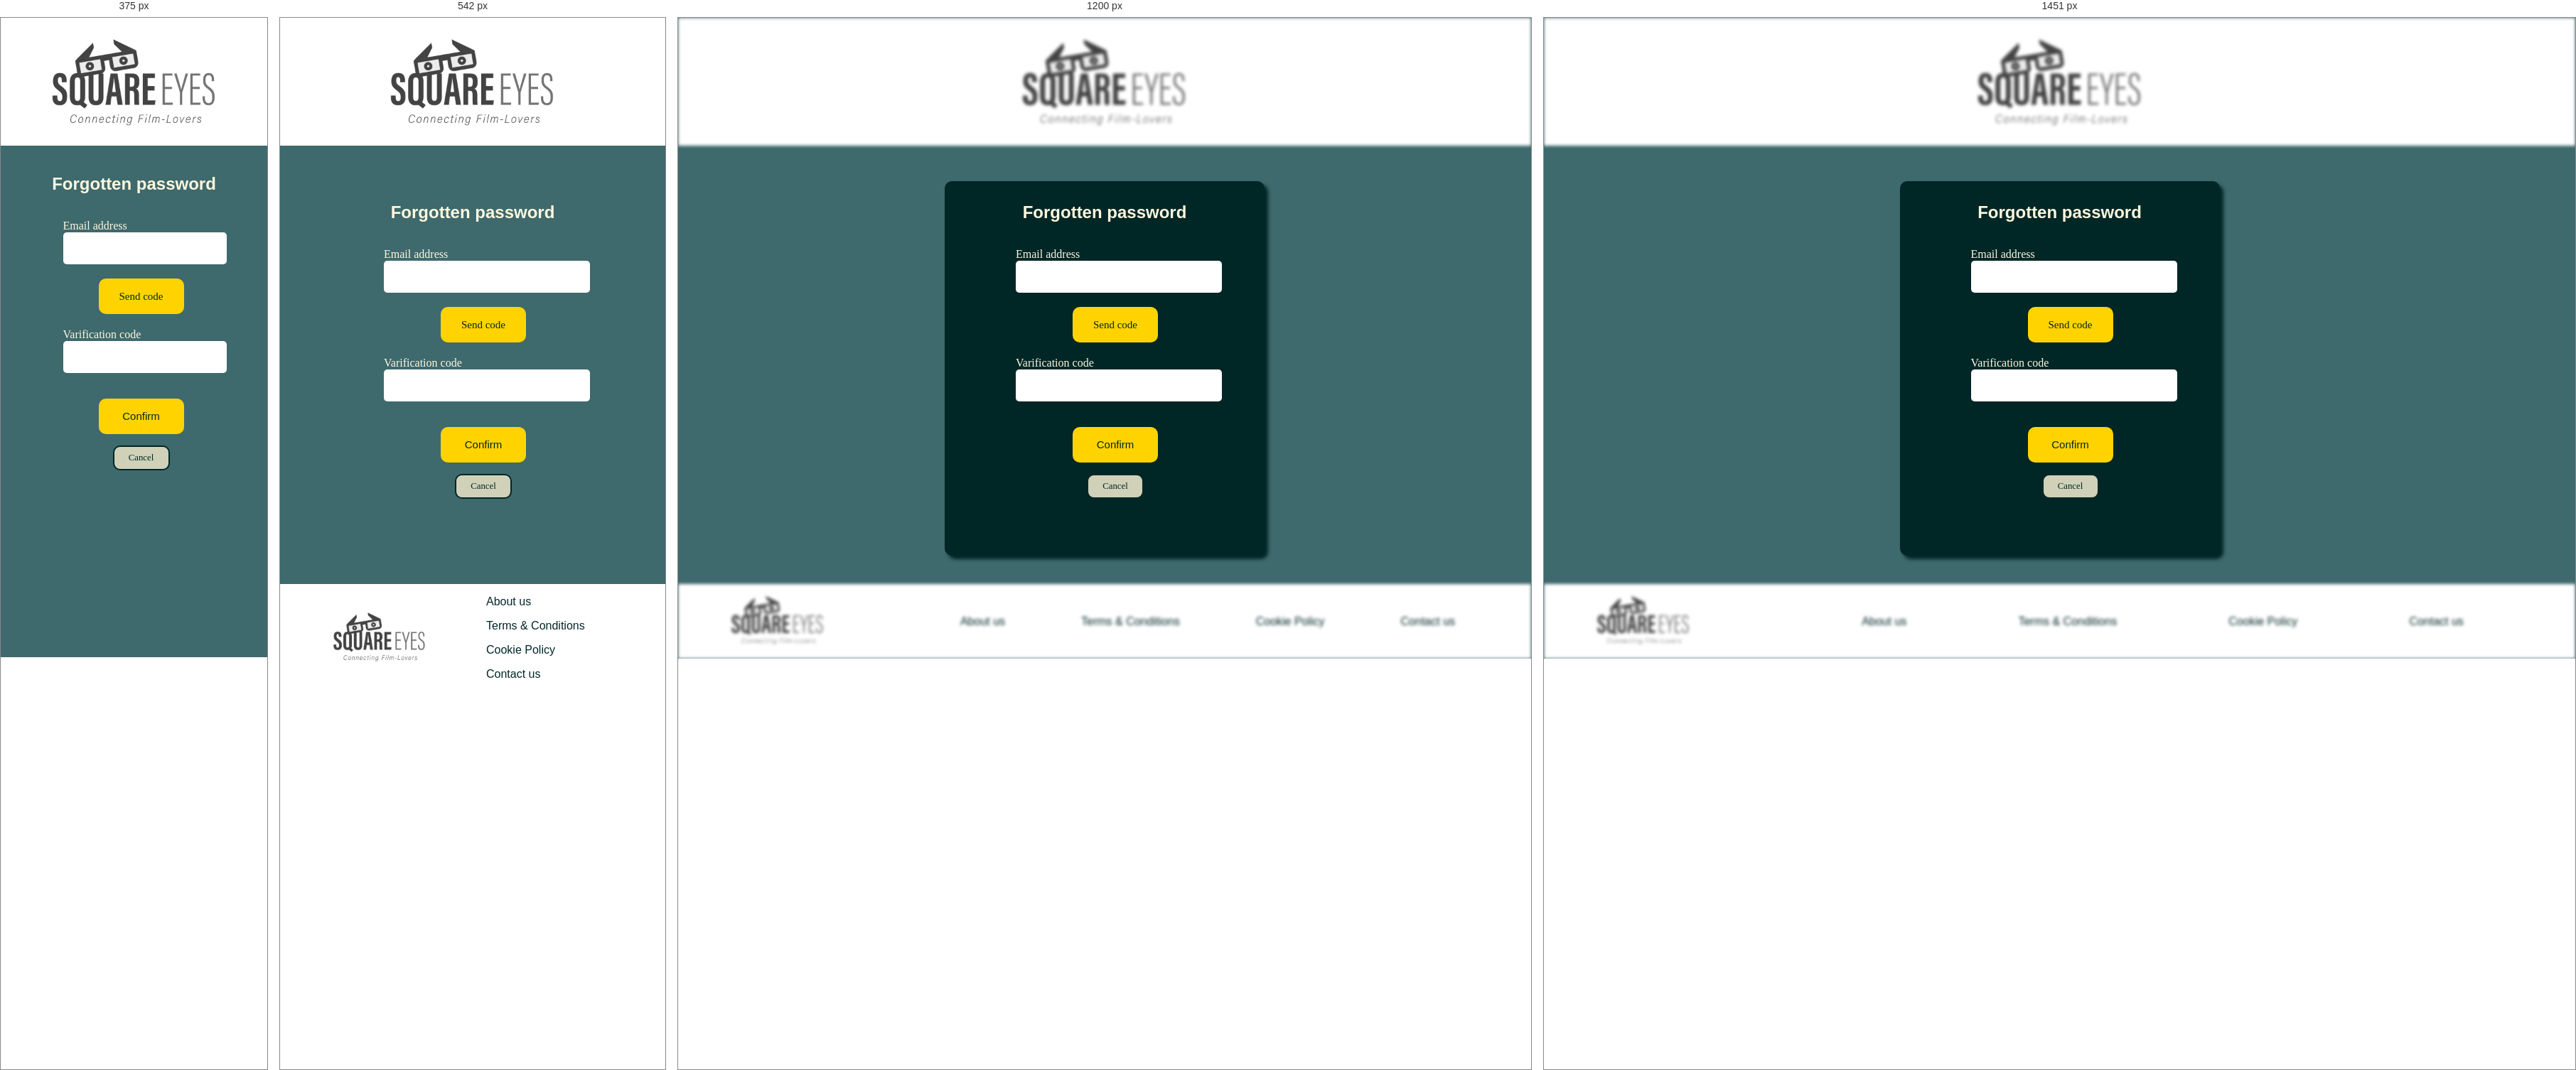
Rendered at 375 px, 542 px, 1200 px and 1451 px, left to right.

<!-- file: forgotten-password.html -->
<!DOCTYPE html>
<html lang="en">
<head>
  <meta charset="UTF-8">
  <meta http-equiv="X-UA-Compatible" content="IE=edge">
  <meta name="viewport" content="width=device-width, initial-scale=1.0">
  <meta name="description" content="Set new password"/>
  <title>Square Eyes | Forgotten password</title>
  <link rel="preconnect" href="https://fonts.googleapis.com">
  <link rel="preconnect" href="https://fonts.gstatic.com" crossorigin>
  <link href="https://fonts.googleapis.com/css2?family=Outfit&display=swap" rel="stylesheet"> 
  <link rel="preconnect" href="https://fonts.googleapis.com">
  <link rel="preconnect" href="https://fonts.gstatic.com" crossorigin>
  <link href="https://fonts.googleapis.com/css2?family=Fraunces:opsz@9..144&display=swap" rel="stylesheet"> 
  <link rel="preconnect" href="https://fonts.googleapis.com">
  <link rel="preconnect" href="https://fonts.gstatic.com" crossorigin>
  <link href="https://fonts.googleapis.com/css2?family=Monda&display=swap" rel="stylesheet"> 
  <script src="https://kit.fontawesome.com/d2a33a8755.js" crossorigin="anonymous"></script>  
  <link href="/css/form.css" rel="stylesheet" />
  <!-- Hotjar Tracking Code for my site-->
  <script>
    (function(h,o,t,j,a,r){
        h.hj=h.hj||function(){(h.hj.q=h.hj.q||[]).push(arguments)};
        h._hjSettings={hjid:3405402,hjsv:6};
        a=o.getElementsByTagName('head')[0];
        r=o.createElement('script');r.async=1;
        r.src=t+h._hjSettings.hjid+j+h._hjSettings.hjsv;
        a.appendChild(r);
    })(window,document,'https://static.hotjar.com/c/hotjar-','.js?sv=');
  </script>
</head>
<body>
    <header>
      <div class="logo">
        <a href="/index.html" class="colour"><img src="../images/SquareEyes.jpg" alt="Square Eyes logo" class="logo"/></a>
      </div>
    </header>
    <main>
        <div class="log-in">
            <h1>Forgotten password</h1>
            <form>
                <div class="form">
                  <label for="email" class="form__label">Email address</label>
                    <input type="text" id="email" name="email" class="form__input" autocomplete="off" placeholder="">
                </div>
                <button class="cta code">Send code</button>
                <div class="form">
                  <label for="confirm-code" class="form__label">Varification code</label>
                  <input type="password" id="confirm-code" name="confirm-code" class="form__input" autocomplete="off" placeholder="">
                </div>
            </form>
            <button class="cta code"><a href="new-password.html">Confirm</a></button>
            <a href="log-in.html"><input type="submit" value="Cancel" class="cta cancel"></a>
        </div>
    </main>
    <footer>
      <div>
        <a href="/index.html" class="colour"><img src="../images/SquareEyes.jpg" alt="Square Eyes logo" class="logo__footer"/></a>
      </div>
      <nav class="menu__footer">
        <ul>
          <li><a href="/about-us.html" class="colour__footer">About us</a></li>
          <li><a href="/privacy/terms-conditions.html" class="colour__footer">Terms & Conditions</a></li>
          <li><a href="/privacy/cookie-policy.html" class="colour__footer">Cookie Policy</a></li>
          <li><a href="/contact.html" class="colour__footer">Contact us</a></li>
        </ul>
      </nav>
    </footer>
</body>
</html>

/* @media block from form.css */
@media (max-width:850px) {
    header,
    footer {
        filter: none;
    }

    .log-in,
    .sign-in {
        background: var(--background);
        box-shadow: none;
        max-width: 450px;
        margin: 0 auto;
        display: flex;
        justify-content: center;
        flex-direction: column;
    }

    .forgotten {
        width: 150px;
        padding-left: 320px;
    }

}

/* @media block from form.css */
@media (max-width:465px) {
    .forgotten {
        font-size: 0.7em;
        padding-left: 300px;
    }
}

/* @media block from form.css */
@media (max-width:430px) {
    footer {
        display: none;
    }

    main {
        margin-top: 10px;
    }

    header,
    .logo {
        display: flex;
    }

    .log-in,
    .sign-in {
        margin: 0 10%;
    }


    .forgotten {
        font-size: 0.7em;
        padding-left: 205px;
    }

    .cta {
        margin-left: 100px;
    }

    .form {
        max-width: 190px;
        margin-left: 50px;
    }

    .cancel {
        margin-left: 120px;
    }

    .fa-regular {
        display: none;
    }

    .card-info,
    .buttons {
        margin: 0 15px;
    }

    .card-info {
        max-width: 265px;
    }

    .buttons .code {
        margin: 10px;
    }
}

/* @media block from media.css */
@media (min-width:1450px) {
    .movie {
        margin-left: 430px;
    }

    .description,
    .next {
        margin-left: 145px;
    }

    .description {
        max-width: 1100px;
    }
}

/* @media block from media.css */
@media (max-width:950px) {    
    header {
        grid-template-rows: 1fr 50px;
    }

    .menu {
        grid-row-start: 2;
        grid-column-start: 2;
    }

    .icons {
        grid-column-start: 3;
     }

    .user-menu__nav li {
        font-size: 1.1em;
    }

    footer {
        background-color: white;
        display: grid;
        grid-template-columns: 200px 1fr;
        align-items: center;
        margin-top: 50px;
    }

    .logo__footer {
        padding: 0px 30px;
    }
    
    .menu__footer ul {
        display: flex;
        gap: 3rem;
    }
}

/* @media block from media.css */
@media (max-width:800px) {
    header, 
    footer {
        filter: none;
    }

    header {
        grid-template-columns: repeat(3, 1fr);
    }

    .icons {
        grid-column-start: 3;
    }
}

/* @media block from media.css */
@media (max-width:710px) {
    .user-menu__nav ul {
        right: 0;
        top: 40px;
    }

    .menu__footer ul {
        display: flex;
        flex-direction: column;
        gap: 1rem;
    }
}

/* @media block from media.css */
@media (max-width:650px) {
    .user-menu__nav {
        right: 10px;
    }
}

/* @media block from media.css */
@media (max-width:620px) {
    .user-menu__nav ul {
        right: 0px;
    }
}

/* @media block from media.css */
@media (max-width:430px) {
    header {
        margin: 0;
        padding: 0;
    }

    .fa-magnifying-glass {
        display: none;
    }

    .user-menu__nav ul{
        background: rgba(1, 38, 38, .95);
        margin: 0;
        top: 70px;
        left: 0;
        right: 0;
        justify-content: center;
        align-items: center;
        border-radius: 0 0 10px 10px;
        padding: 10px 0;
        gap: 1em;
    }
    
    .user-menu__nav li {
        font-size: 1.1em;
    }

}